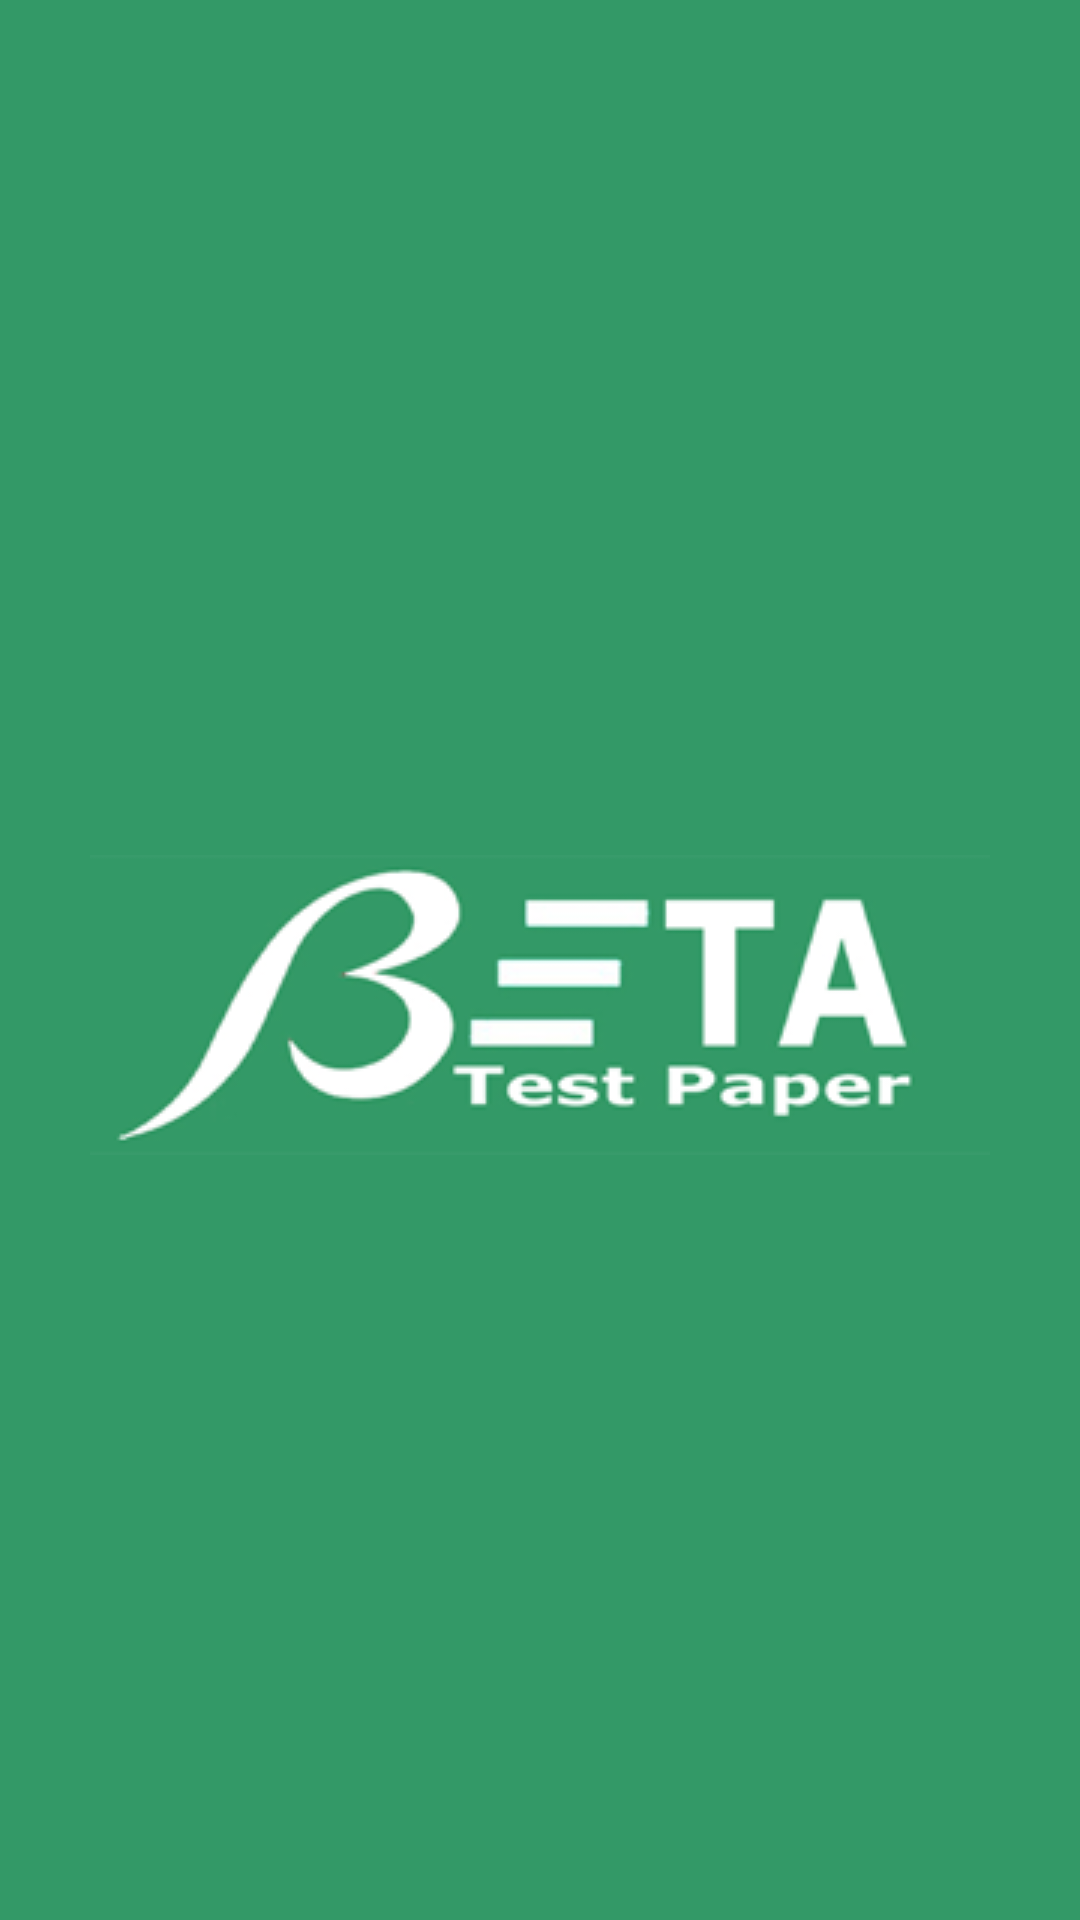

Here is an Android app screen rendered from its layout file. Give the layout XML and the strings, colors and styles it references.
<!-- AndroidManifest.xml: application theme AppTheme -->
<!-- res/layout/nav_header.xml -->
<?xml version="1.0" encoding="utf-8"?>
<RelativeLayout xmlns:android="http://schemas.android.com/apk/res/android"
                android:layout_width="match_parent"
                android:layout_height="wrap_content"
                android:background="?attr/colorPrimary"
                android:padding="10dp"
                android:theme="@style/ThemeOverlay.AppCompat.Dark"
                android:orientation="vertical"
                android:gravity="center">

    
                  
                  

        <ImageView
                android:layout_marginTop="30dp"
                android:src="@drawable/drawerbkg"
                android:layout_width="match_parent"
                android:layout_height="wrap_content"/>

        
                  
                  
                  
                  
                  
    

</RelativeLayout>
<!-- resources referenced by this layout -->
<resources>
  <!-- drawable drawerbkg: png bitmap (drawable, 18092 bytes) -->
  <string name="app_name">Beta Test Paper</string>
  <style name="AppTheme" parent="Theme.AppCompat.Light.NoActionBar">
          
          <item name="colorPrimary">@color/colorPrimary</item>
          <item name="colorPrimaryDark">@color/colorPrimaryDark</item>
          <item name="colorAccent">@color/colorAccent</item>
      </style>
  <color name="colorPrimary">#339967</color>
  <color name="colorPrimaryDark">#00574B</color>
  <color name="colorAccent">#D81B60</color>
</resources>
